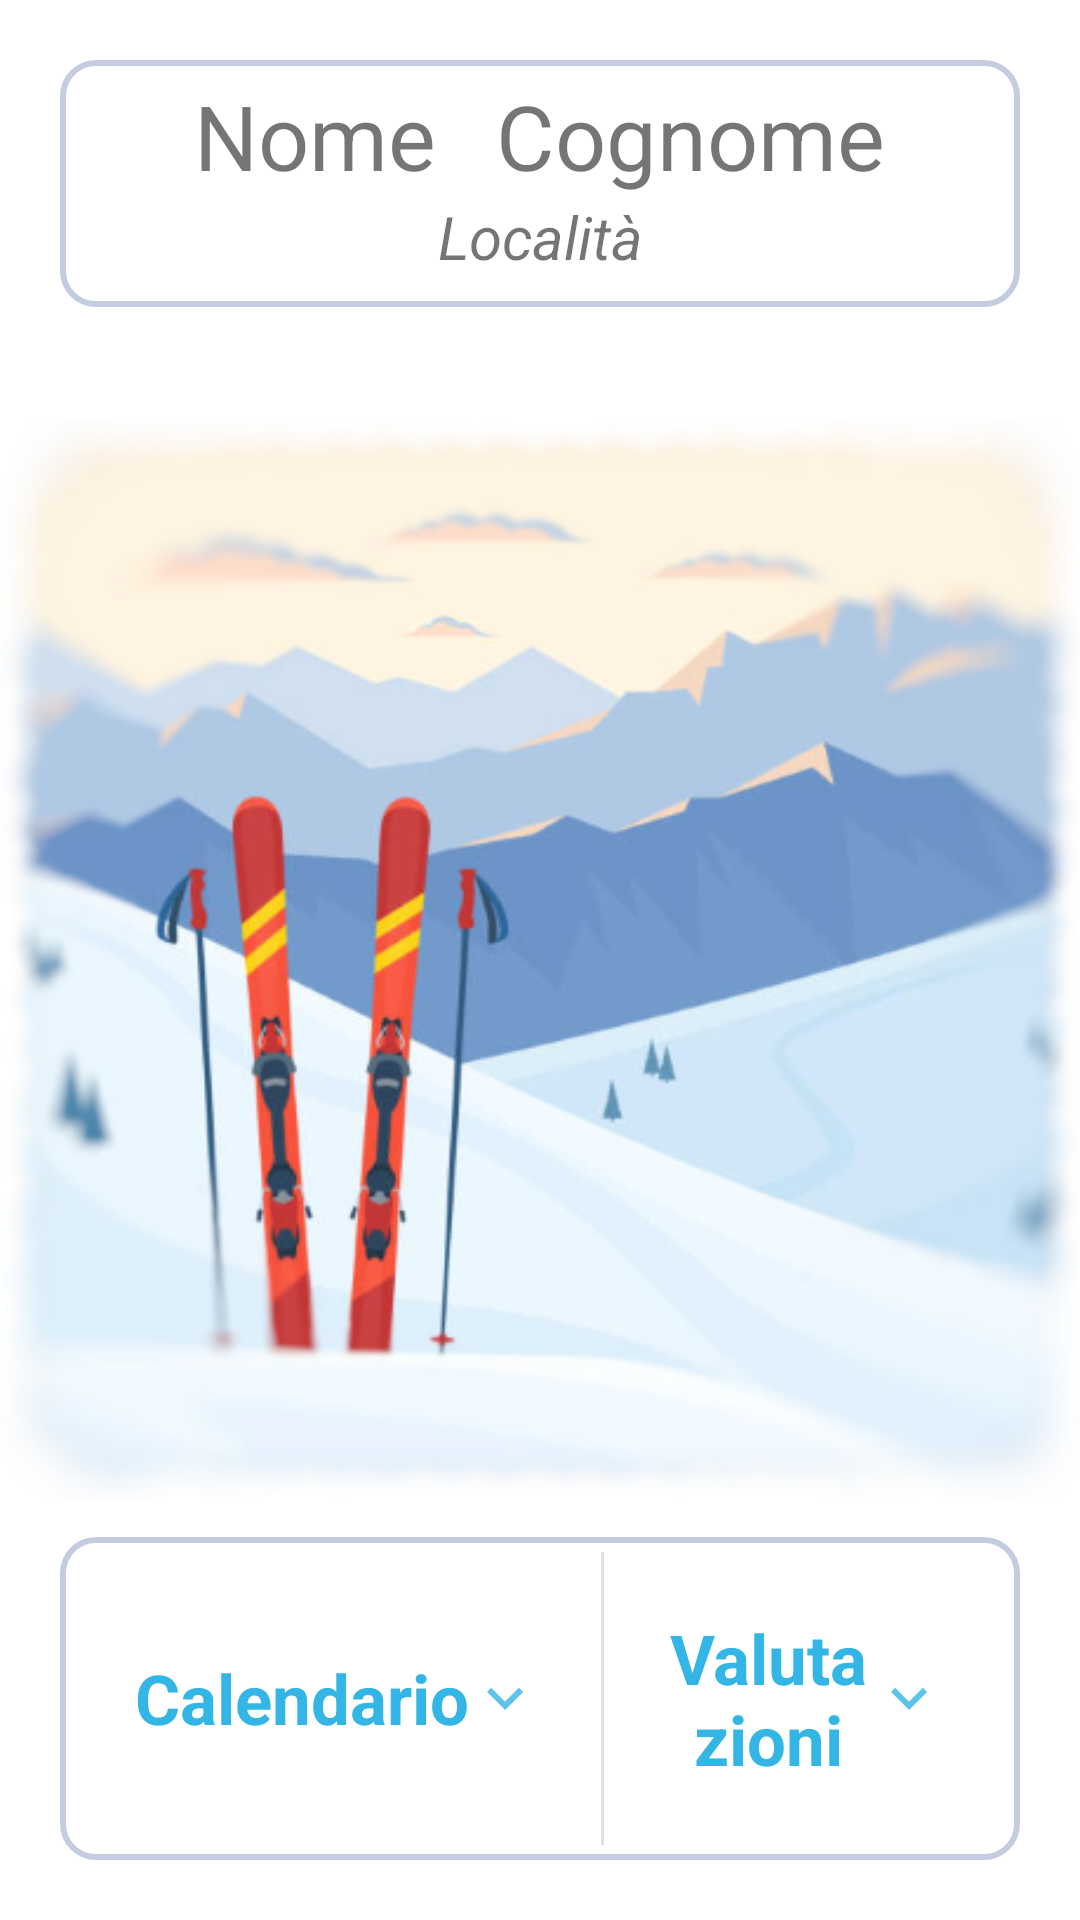

The Android layout XML behind this screen, and the referenced resources:
<!-- AndroidManifest.xml: application theme Theme.MyApp -->
<!-- res/layout/fragment_main_instructor.xml -->
<?xml version="1.0" encoding="utf-8"?>
<FrameLayout xmlns:android="http://schemas.android.com/apk/res/android"
    xmlns:tools="http://schemas.android.com/tools"
    android:layout_width="match_parent"
    android:layout_height="match_parent"
    tools:context=".fragments.MainInstructorFragment">
    <ImageView
        android:id="@+id/imageViewm"
        android:layout_width="match_parent"
        android:layout_height="match_parent"
        android:padding="0dp"
        android:src="@drawable/provamain"
        android:layout_gravity="center"/>
    <RelativeLayout
        android:layout_width="match_parent"
        android:layout_height="match_parent">

        <LinearLayout
            android:layout_width="match_parent"
            android:layout_height="wrap_content"
            android:orientation="vertical"
            android:layout_alignParentTop="true"
            android:layout_marginTop="40dp"
            android:layout_margin="20dp"
            android:background="@drawable/shape">

            <LinearLayout
                android:layout_width="match_parent"
                android:layout_height="match_parent"
                android:orientation="horizontal"
                android:gravity="center">

                <TextView
                    android:id="@+id/textViewName"
                    android:layout_width="wrap_content"
                    android:layout_height="wrap_content"
                    android:text="Nome"
                    android:textSize="30sp"
                    android:layout_marginEnd="10dp"
                    android:layout_marginStart="10dp"/>

                <TextView
                    android:id="@+id/textViewSurname"
                    android:layout_width="wrap_content"
                    android:layout_height="wrap_content"
                    android:text="Cognome"
                    android:textSize="30sp"
                    android:layout_marginStart="10dp"
                    android:layout_marginEnd="10dp"
                    />
            </LinearLayout>

            <TextView
                android:id="@+id/textViewPlace"
                android:layout_width="match_parent"
                android:layout_height="wrap_content"
                android:textSize="20sp"
                android:text="Località"
                android:textStyle="italic"
                android:gravity="center"
                android:layout_marginBottom="5dp"/>
        </LinearLayout>

        <LinearLayout
            android:id="@+id/layContainIstr"
            android:layout_width="wrap_content"
            android:layout_height="wrap_content"
            android:orientation="horizontal"
            android:layout_gravity="bottom"
            android:layout_alignParentBottom="true"
            android:layout_marginBottom="40dp"
            android:layout_margin="20dp"
            android:gravity="center"
            android:background="@drawable/shape"
            android:layout_centerHorizontal="true"
            android:showDividers="middle"
            android:divider="?android:dividerVertical">
            <LinearLayout
                android:id="@+id/layBookIst"
                android:layout_width="wrap_content"
                android:layout_height="wrap_content"
                android:orientation="vertical">
                <TextView
                    android:id="@+id/textViewBook"
                    android:layout_width="wrap_content"
                    android:layout_height="wrap_content"
                    android:text="Calendario"
                    android:drawableEnd="@drawable/blue_arrow"
                    android:textStyle="bold"
                    android:layout_margin="20dp"
                    android:textSize="23sp"
                    android:gravity="center"
                    android:layout_gravity="center"
                    android:textColor="@color/light_blue"/>

                <LinearLayout
                    android:id="@+id/switchfrag"
                    android:layout_width="352dp"
                    android:layout_height="350dp"
                    android:orientation="vertical"
                    android:visibility="gone">

                    <TextView
                        android:id="@+id/textSetDate"
                        android:layout_width="wrap_content"
                        android:layout_height="wrap_content"
                        android:text="Data"
                        android:layout_marginBottom="10dp"
                        android:drawableEnd="@drawable/ic_arrow"
                        android:textSize="20dp"
                        android:gravity="center"
                        android:layout_gravity="center"/>

                    <androidx.fragment.app.FragmentContainerView
                        android:id="@+id/fragmentContainerTimeTable"
                        android:layout_width="match_parent"
                        android:layout_height="wrap_content" />

                </LinearLayout>
            </LinearLayout>
            <LinearLayout
                android:id="@+id/layRateIst"
                android:layout_width="wrap_content"
                android:layout_height="wrap_content"
                android:gravity="center"
                android:orientation="vertical">
                <TextView
                    android:id="@+id/textViewYourRate"
                    android:layout_width="wrap_content"
                    android:layout_height="wrap_content"
                    android:text="Valutazioni"
                    android:drawableEnd="@drawable/blue_arrow"
                    android:textStyle="bold"
                    android:textSize="23sp"
                    android:gravity="center"
                    android:layout_gravity="center"
                    android:layout_margin="20dp"
                    android:textColor="@color/light_blue"
                    />

                <LinearLayout
                    android:id="@+id/switchVisIst"
                    android:layout_width="352dp"
                    android:layout_height="350dp"
                    android:orientation="horizontal"
                    android:gravity="center"
                    android:visibility="gone"
                    >

                    <ListView
                        android:id="@+id/listRate"
                        android:layout_width="match_parent"
                        android:layout_height="match_parent" />
                </LinearLayout>
            </LinearLayout>
        </LinearLayout>
    </RelativeLayout>
</FrameLayout>
<!-- resources referenced by this layout -->
<resources>
  <color name="light_blue">#33B5E5</color>
  <!-- drawable blue_arrow: png bitmap (drawable-xxhdpi, 288 bytes) -->
  <!-- drawable provamain: png bitmap (drawable-hdpi, 51432 bytes) -->
  <!-- drawable shape (drawable) -->
  <?xml version ="1.0" encoding ="utf-8"?>
  <shape
      xmlns:android="http://schemas.android.com/apk/res/android"
      android:shape="rectangle">
      <solid
          android:color="@color/white" >
      </solid>
  
      <stroke
          android:width="2dp"
          android:color="#C4CDE0" >
      </stroke>
  
      <padding
          android:left="5dp"
          android:top="5dp"
          android:right="5dp"
          android:bottom="5dp"    >
      </padding>
  
      <corners
          android:radius="11dp"   >
      </corners>
  
  </shape>
  <style name="Theme.MyApp" parent="Theme.MaterialComponents.DayNight.DarkActionBar">
          
          <item name="colorPrimary">@color/light_blue</item>
          <item name="colorPrimaryVariant">@color/light_blue_sec</item>
          <item name="colorOnPrimary">@color/white</item>
          
          <item name="colorSecondary">@color/purple_500</item>
          <item name="colorSecondaryVariant">@color/purple_700</item>
          <item name="colorOnSecondary">@color/white</item>
          
          <item name="android:statusBarColor">?attr/colorPrimaryVariant</item>
          
      </style>
  <color name="white">#FFFFFFFF</color>
  <color name="light_blue_sec">#ABCDEF</color>
  <color name="purple_500">#FF6200EE</color>
  <color name="purple_700">#FF3700B3</color>
</resources>
